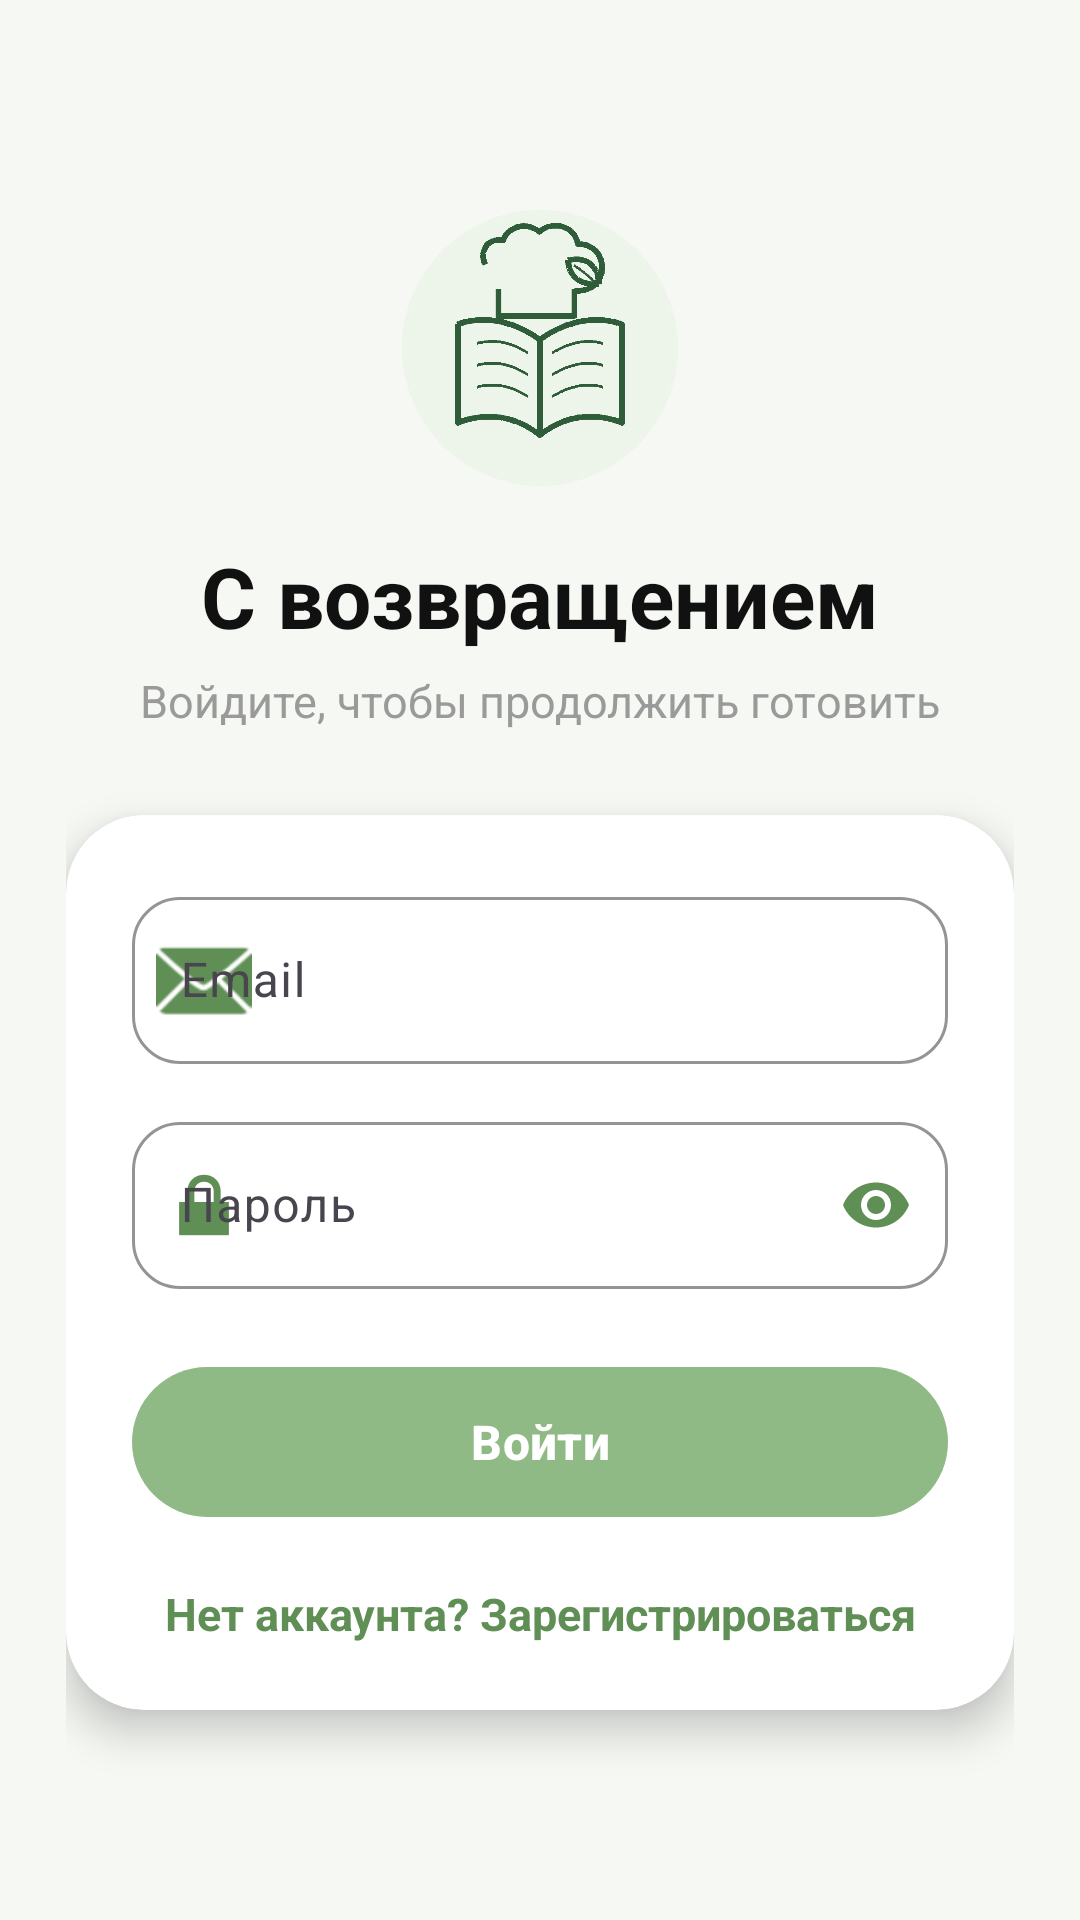

Here is an Android app screen rendered from its layout file. Give the layout XML and the strings, colors and styles it references.
<!-- AndroidManifest.xml: application theme Theme.CookBookAI -->
<!-- res/layout/activity_login.xml -->
<?xml version="1.0" encoding="utf-8"?>
<androidx.core.widget.NestedScrollView
    xmlns:android="http://schemas.android.com/apk/res/android"
    xmlns:app="http://schemas.android.com/apk/res-auto"
    android:layout_width="match_parent"
    android:layout_height="match_parent"
    android:background="@color/bg_primary"
    android:fillViewport="true">

    <androidx.constraintlayout.widget.ConstraintLayout
        android:layout_width="match_parent"
        android:layout_height="match_parent"
        android:padding="22dp">

        <LinearLayout
            android:id="@+id/headerBlock"
            android:layout_width="0dp"
            android:layout_height="wrap_content"
            android:gravity="center"
            android:orientation="vertical"
            app:layout_constraintBottom_toTopOf="@id/loginCard"
            app:layout_constraintEnd_toEndOf="parent"
            app:layout_constraintStart_toStartOf="parent"
            app:layout_constraintTop_toTopOf="parent"
            app:layout_constraintVertical_chainStyle="packed">

            <ImageView
                android:layout_width="92dp"
                android:layout_height="92dp"
                android:adjustViewBounds="true"
                android:contentDescription="@string/cookbookai_logo_description"
                android:scaleType="fitCenter"
                android:src="@drawable/cookbookai_logo_icon" />

            <TextView
                android:id="@+id/tvTitle"
                android:layout_width="wrap_content"
                android:layout_height="wrap_content"
                android:layout_marginTop="18dp"
                android:text="С возвращением"
                android:textColor="@color/text_primary"
                android:textSize="28sp"
                android:textStyle="bold" />

            <TextView
                android:layout_width="wrap_content"
                android:layout_height="wrap_content"
                android:layout_marginTop="6dp"
                android:text="Войдите, чтобы продолжить готовить"
                android:textColor="@color/text_secondary"
                android:textSize="15sp" />
        </LinearLayout>

        <com.google.android.material.card.MaterialCardView
            android:id="@+id/loginCard"
            android:layout_width="0dp"
            android:layout_height="wrap_content"
            android:layout_marginTop="28dp"
            app:cardBackgroundColor="@color/surface_card"
            app:cardCornerRadius="26dp"
            app:cardElevation="8dp"
            app:layout_constraintBottom_toBottomOf="parent"
            app:layout_constraintEnd_toEndOf="parent"
            app:layout_constraintStart_toStartOf="parent"
            app:layout_constraintTop_toBottomOf="@id/headerBlock"
            app:strokeWidth="0dp">

            <LinearLayout
                android:layout_width="match_parent"
                android:layout_height="wrap_content"
                android:orientation="vertical"
                android:padding="22dp">

                <com.google.android.material.textfield.TextInputLayout
                    android:id="@+id/tilEmail"
                    style="@style/Widget.Material3.TextInputLayout.OutlinedBox"
                    android:layout_width="match_parent"
                    android:layout_height="wrap_content"
                    android:hint="Email"
                    app:boxCornerRadiusBottomEnd="16dp"
                    app:boxCornerRadiusBottomStart="16dp"
                    app:boxCornerRadiusTopEnd="16dp"
                    app:boxCornerRadiusTopStart="16dp"
                    app:boxStrokeColor="@color/accent_primary"
                    app:startIconDrawable="@android:drawable/ic_dialog_email"
                    app:startIconTint="@color/accent_dark">

                    <com.google.android.material.textfield.TextInputEditText
                        android:id="@+id/etEmail"
                        android:layout_width="match_parent"
                        android:layout_height="wrap_content"
                        android:inputType="textEmailAddress"
                        android:textColor="@color/text_primary"
                        android:textColorHint="@color/text_secondary" />
                </com.google.android.material.textfield.TextInputLayout>

                <com.google.android.material.textfield.TextInputLayout
                    android:id="@+id/tilPassword"
                    style="@style/Widget.Material3.TextInputLayout.OutlinedBox"
                    android:layout_width="match_parent"
                    android:layout_height="wrap_content"
                    android:layout_marginTop="14dp"
                    android:hint="Пароль"
                    app:boxCornerRadiusBottomEnd="16dp"
                    app:boxCornerRadiusBottomStart="16dp"
                    app:boxCornerRadiusTopEnd="16dp"
                    app:boxCornerRadiusTopStart="16dp"
                    app:boxStrokeColor="@color/accent_primary"
                    app:endIconMode="password_toggle"
                    app:endIconTint="@color/accent_dark"
                    app:startIconDrawable="@android:drawable/ic_lock_lock"
                    app:startIconTint="@color/accent_dark">

                    <com.google.android.material.textfield.TextInputEditText
                        android:id="@+id/etPassword"
                        android:layout_width="match_parent"
                        android:layout_height="wrap_content"
                        android:inputType="textPassword"
                        android:textColor="@color/text_primary"
                        android:textColorHint="@color/text_secondary" />
                </com.google.android.material.textfield.TextInputLayout>

                <com.google.android.material.button.MaterialButton
                    android:id="@+id/btnLogin"
                    android:layout_width="match_parent"
                    android:layout_height="58dp"
                    android:layout_marginTop="22dp"
                    android:text="Войти"
                    android:textAllCaps="false"
                    android:textColor="@color/on_accent"
                    android:textSize="16sp"
                    android:textStyle="bold"
                    app:backgroundTint="@color/accent_primary"
                    app:cornerRadius="28dp" />

                <TextView
                    android:id="@+id/tvRegister"
                    android:layout_width="match_parent"
                    android:layout_height="wrap_content"
                    android:layout_marginTop="18dp"
                    android:gravity="center"
                    android:text="Нет аккаунта? Зарегистрироваться"
                    android:textColor="@color/accent_dark"
                    android:textSize="15sp"
                    android:textStyle="bold" />
            </LinearLayout>
        </com.google.android.material.card.MaterialCardView>
    </androidx.constraintlayout.widget.ConstraintLayout>
</androidx.core.widget.NestedScrollView>
<!-- resources referenced by this layout -->
<resources>
  <color name="accent_dark">#5F8F55</color>
  <color name="accent_primary">#8FB985</color>
  <color name="bg_primary">#F6F8F4</color>
  <color name="on_accent">#FFFFFF</color>
  <color name="surface_card">#FFFFFF</color>
  <color name="text_primary">#111111</color>
  <color name="text_secondary">#9A9A9A</color>
  <!-- drawable cookbookai_logo_icon: png bitmap (drawable-nodpi, 13918 bytes) -->
  <string name="cookbookai_logo_description">Логотип CookBookAI</string>
  <style name="Theme.CookBookAI" parent="Theme.Material3.DayNight.NoActionBar">
  
          
          <item name="colorPrimary">@color/accent_primary</item>
          <item name="colorOnPrimary">@color/on_accent</item>
  
          
          <item name="colorSecondary">@color/accent_secondary</item>
          <item name="colorOnSecondary">@color/on_accent</item>
  
          
          <item name="android:colorBackground">@color/bg_primary</item>
          <item name="colorSurface">@color/bg_primary</item>
          <item name="colorSurfaceVariant">@color/bg_secondary</item>
  
          
          <item name="android:textColorPrimary">@color/text_primary</item>
          <item name="android:textColorSecondary">@color/text_secondary</item>
  
          
          <item name="colorPrimaryContainer">@color/bg_secondary</item>
          <item name="colorOnPrimaryContainer">@color/accent_dark</item>
  
          <item name="colorSecondaryContainer">@color/bg_secondary</item>
          <item name="colorOnSecondaryContainer">@color/accent_dark</item>
  
      </style>
  <color name="accent_secondary">#F05D7B</color>
  <color name="bg_secondary">#EFEFEF</color>
</resources>
